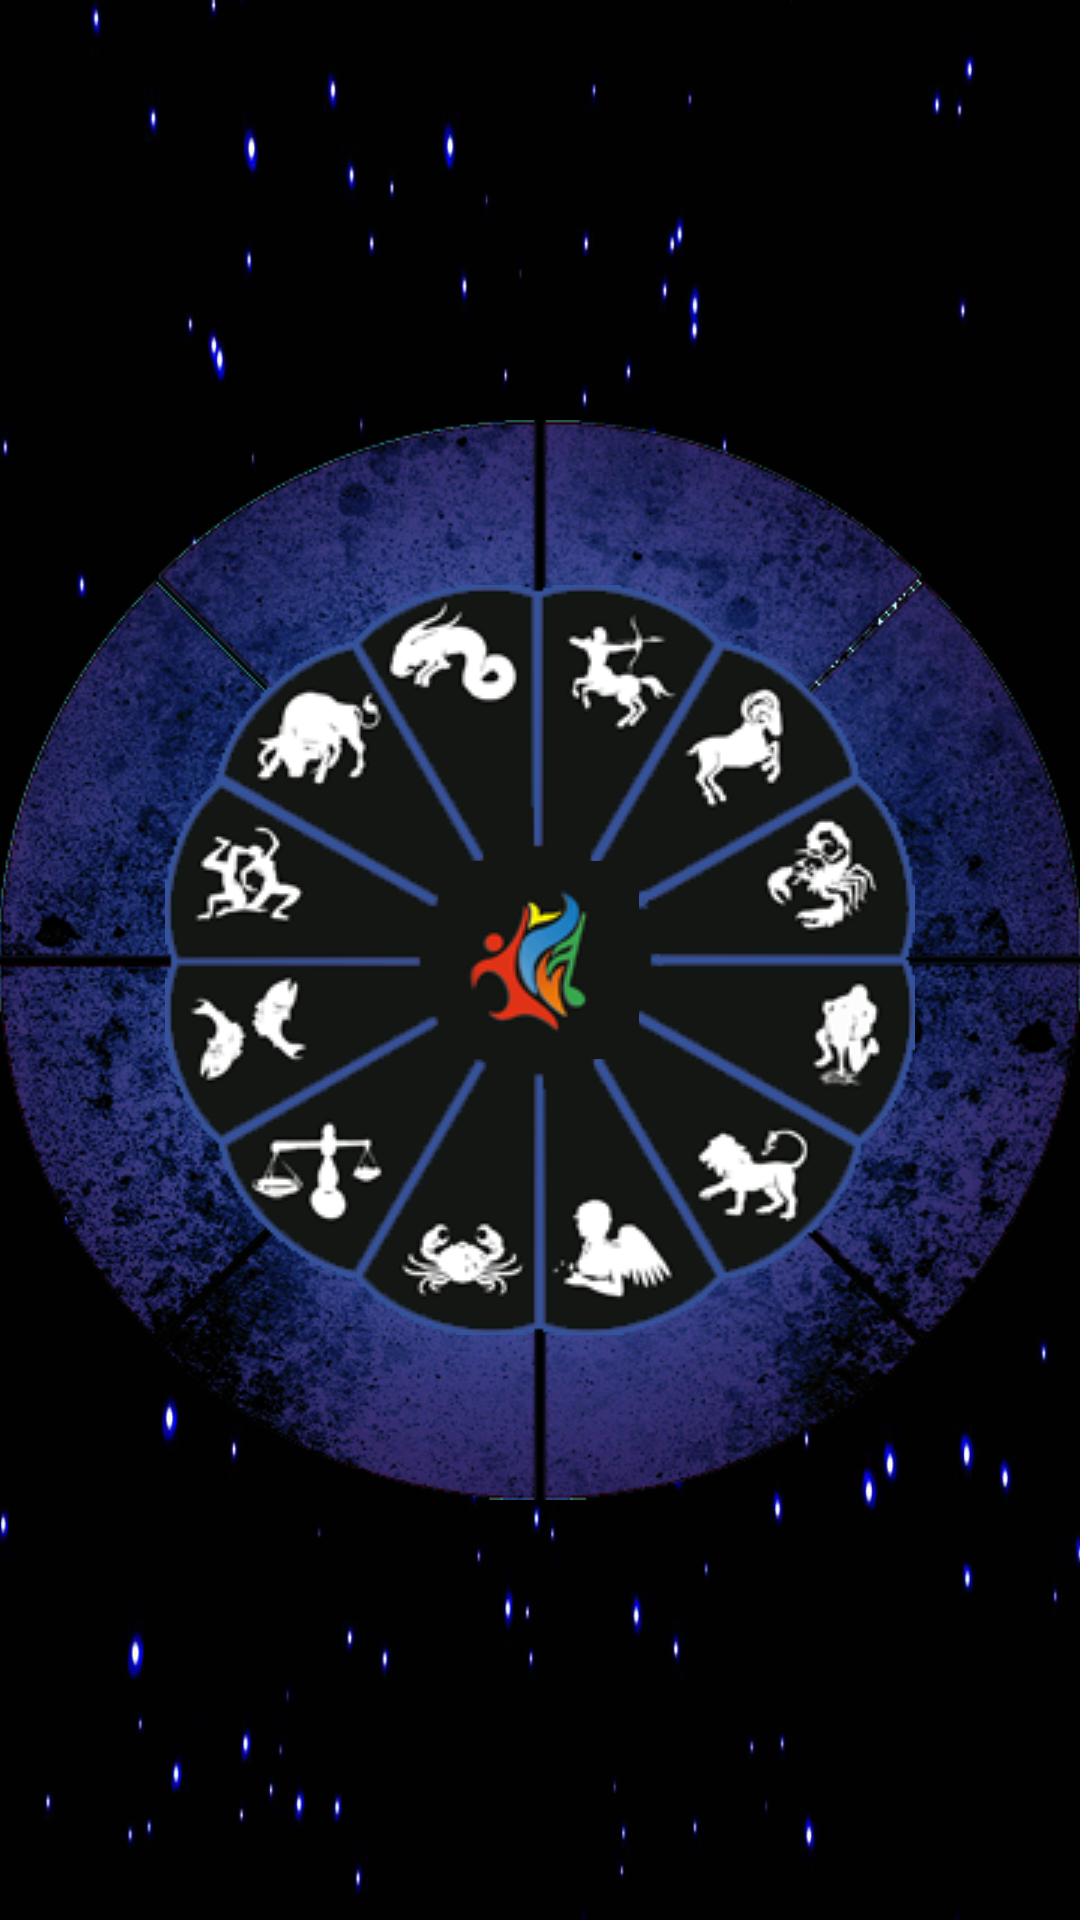

Here is an Android app screen rendered from its layout file. Give the layout XML and the strings, colors and styles it references.
<!-- AndroidManifest.xml: application theme AppTheme -->
<!-- res/layout/activity_splash.xml -->
<?xml version="1.0" encoding="utf-8"?>
<RelativeLayout xmlns:android="http://schemas.android.com/apk/res/android"
    xmlns:tools="http://schemas.android.com/tools"
    android:layout_width="match_parent"
    android:layout_height="match_parent"
    android:paddingBottom="@dimen/activity_vertical_margin"
    android:paddingLeft="@dimen/activity_horizontal_margin"
    android:paddingRight="@dimen/activity_horizontal_margin"
    android:paddingTop="@dimen/activity_vertical_margin"
    tools:context="com.kingtvarshin.splashscreen.MainActivity"
    android:background="@drawable/sky">

    <ImageView
        android:layout_width="match_parent"
        android:layout_height="match_parent"
        android:id="@+id/imageView2"
        android:layout_centerVertical="true"
        android:layout_centerHorizontal="true"
        android:src="@drawable/untitled1" />

    <RelativeLayout
        android:layout_width="match_parent"
        android:layout_height="match_parent"
        android:layout_centerVertical="true"
        android:layout_centerHorizontal="true">

        <ImageView
            android:layout_width="wrap_content"
            android:layout_height="wrap_content"
            android:id="@+id/imageView"
            android:src="@drawable/eventmanager"
            android:layout_centerVertical="true"
            android:layout_centerHorizontal="true" />

        <RelativeLayout
            android:layout_width="match_parent"
            android:layout_height="match_parent"
            android:layout_centerVertical="true"
            android:layout_centerHorizontal="true">

            <ImageView
                android:layout_width="wrap_content"
                android:layout_height="wrap_content"
                android:id="@+id/imageView3"
                android:layout_centerVertical="true"
                android:layout_centerHorizontal="true"
                android:src="@drawable/logooasis" />
        </RelativeLayout>
    </RelativeLayout>


</RelativeLayout>
<!-- resources referenced by this layout -->
<resources>
  <!-- drawable eventmanager: png bitmap (drawable-v21, 45867 bytes) -->
  <!-- drawable logooasis: png bitmap (drawable-v21, 3868 bytes) -->
  <!-- drawable sky: jpg bitmap (drawable-v21, 86640 bytes) -->
  <!-- drawable untitled1: png bitmap (drawable-v21, 469549 bytes) -->
  <style name="AppTheme" parent="Theme.AppCompat.Light.DarkActionBar">
          
          <item name="colorPrimary">@color/colorPrimary</item>
          <item name="colorPrimaryDark">@color/colorPrimaryDark</item>
          <item name="colorAccent">@color/colorAccent</item>
          <item name="windowActionBar">false</item>
          <item name="windowNoTitle">true</item>
      </style>
  <color name="colorPrimary">#232323</color>
  <color name="colorPrimaryDark">#020202</color>
  <color name="colorAccent">#4043ff</color>
</resources>
